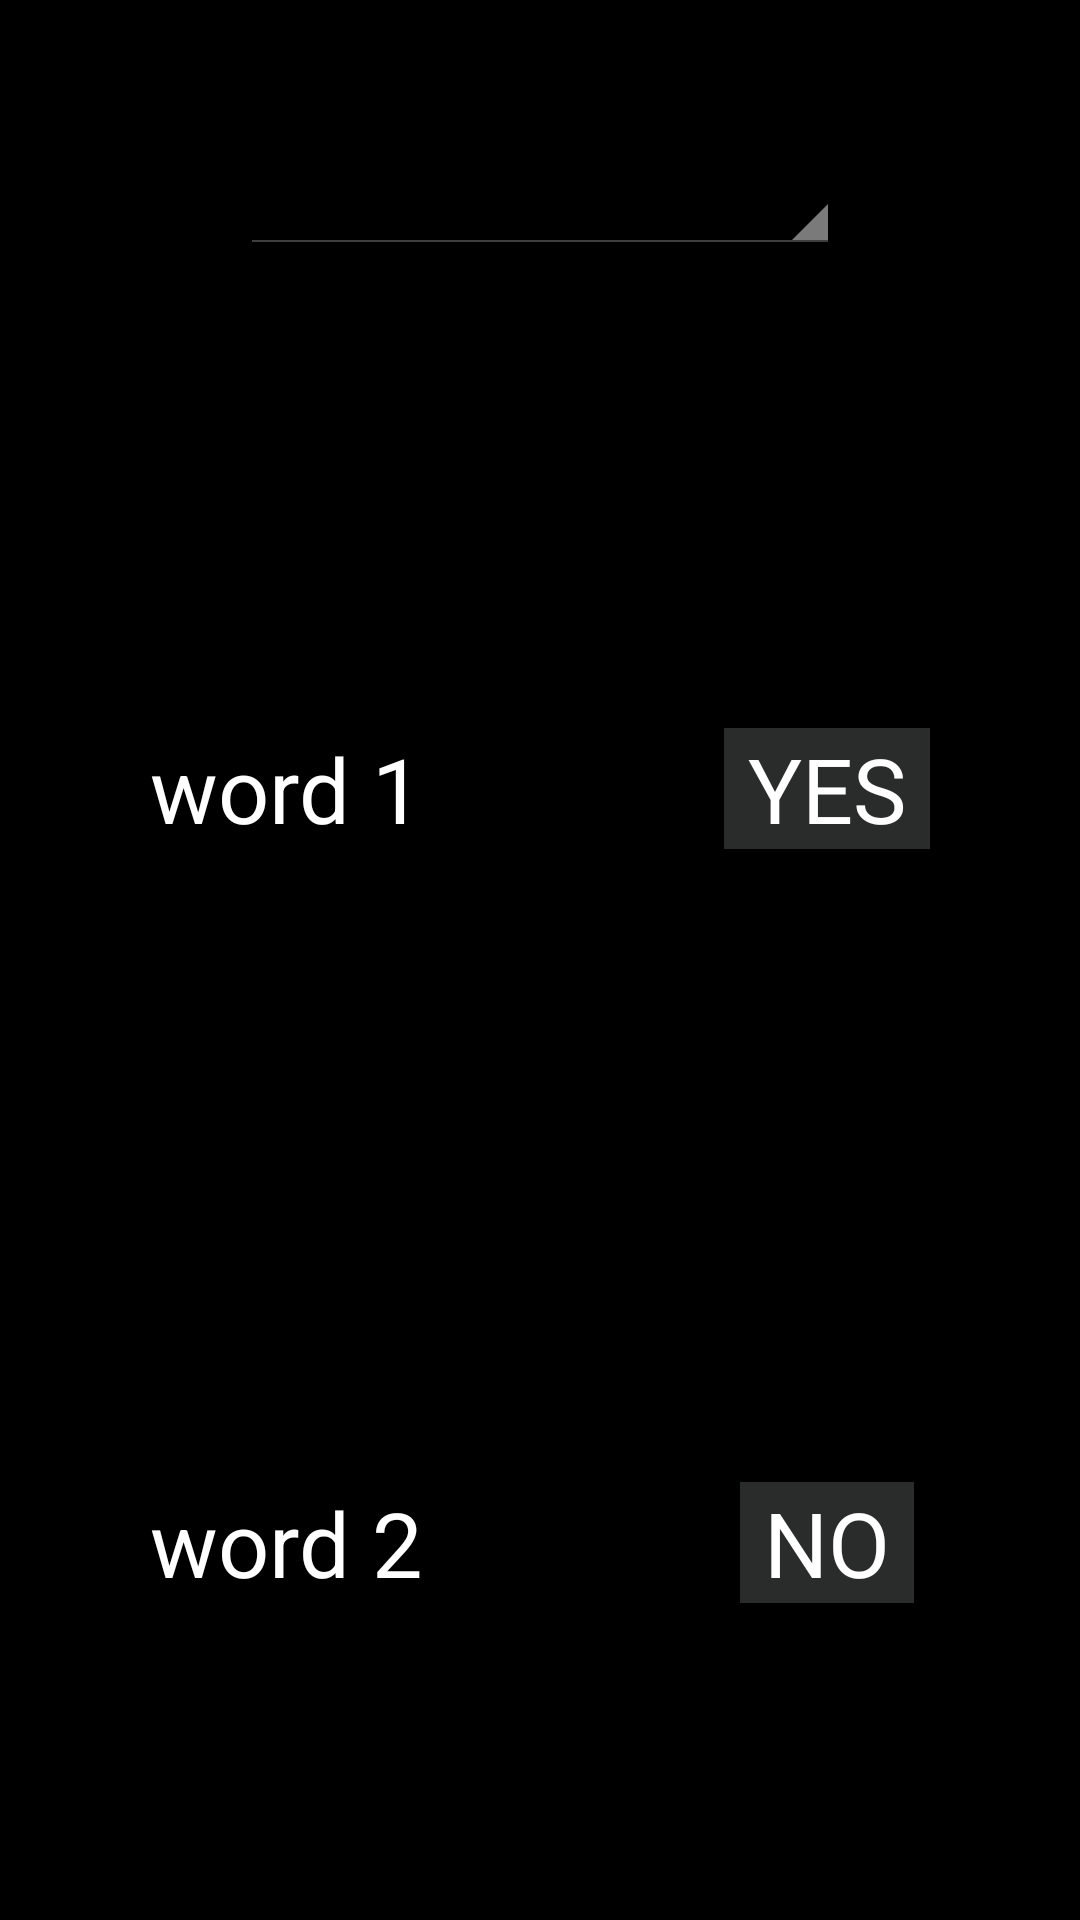

Reconstruct the res/layout file that produces this screen, plus the resources it refers to.
<!-- AndroidManifest.xml: application theme android:Theme.Holo.NoActionBar.Fullscreen -->
<!-- res/layout/setting_flipper_page1.xml -->
<?xml version="1.0" encoding="utf-8"?>
<LinearLayout xmlns:android="http://schemas.android.com/apk/res/android"
    android:layout_width="match_parent"
    android:layout_height="match_parent"
    android:orientation="vertical"
    android:weightSum="1" >

    <LinearLayout
        android:id="@+id/spinner_layout"
        android:layout_width="match_parent"
        android:layout_height="wrap_content"
        android:layout_weight="0.2"
        android:gravity="center" >

        <Spinner
            android:id="@+id/type_selection_spinner"
            android:layout_width="200dp"
            android:layout_height="wrap_content"
            android:layout_gravity="center" />
    </LinearLayout>

    <LinearLayout
        android:layout_width="match_parent"
        android:layout_height="wrap_content"
        android:layout_weight="0.8"
        android:baselineAligned="false" >

        <FrameLayout
            android:layout_width="match_parent"
            android:layout_height="match_parent" >

            <LinearLayout
                android:id="@+id/word_editText_layout"
                android:layout_width="match_parent"
                android:layout_height="match_parent"
                android:baselineAligned="false"
                android:orientation="horizontal"
                android:visibility="visible"
                android:weightSum="1" >

                <LinearLayout
                    android:layout_width="wrap_content"
                    android:layout_height="match_parent"
                    android:layout_weight="0.5"
                    android:baselineAligned="false"
                    android:orientation="vertical"
                    android:weightSum="1" >

                    <LinearLayout
                        android:layout_width="match_parent"
                        android:layout_height="match_parent"
                        android:layout_weight="0.5"
                        android:gravity="center" >

                        <TextView
                            android:layout_width="wrap_content"
                            android:layout_height="wrap_content"
                            android:text="word 1"
                            android:textColor="#ffffff"
                            android:textSize="30sp" />
                    </LinearLayout>

                    <LinearLayout
                        android:layout_width="match_parent"
                        android:layout_height="match_parent"
                        android:layout_weight="0.5"
                        android:gravity="center" >

                        <TextView
                            android:layout_width="wrap_content"
                            android:layout_height="wrap_content"
                            android:text="word 2"
                            android:textColor="#ffffff"
                            android:textSize="30sp" />
                    </LinearLayout>
                </LinearLayout>

                <LinearLayout
                    android:layout_width="wrap_content"
                    android:layout_height="match_parent"
                    android:layout_weight="0.5"
                    android:baselineAligned="false"
                    android:orientation="vertical"
                    android:weightSum="1" >

                    <LinearLayout
                        android:layout_width="match_parent"
                        android:layout_height="match_parent"
                        android:layout_weight="0.5"
                        android:gravity="center" >

                        <EditText
                            android:id="@+id/word1_input"
                            android:layout_width="wrap_content"
                            android:layout_height="wrap_content"
                            android:background="#2A2C2B"
                            android:inputType="textCapCharacters"
                            android:maxLength="12"
                            android:paddingLeft="8dp"
                            android:paddingRight="8dp"
                            android:singleLine="true"
                            android:text="YES"
                            android:textColor="#ffffff"
                            android:textSize="30sp" />
                    </LinearLayout>

                    <LinearLayout
                        android:layout_width="match_parent"
                        android:layout_height="match_parent"
                        android:layout_weight="0.5"
                        android:gravity="center" >

                        <EditText
                            android:id="@+id/word2_input"
                            android:layout_width="wrap_content"
                            android:layout_height="wrap_content"
                            android:background="#2A2C2B"
                            android:inputType="textCapCharacters"
                            android:maxLength="12"
                            android:paddingLeft="8dp"
                            android:paddingRight="8dp"
                            android:singleLine="true"
                            android:text="NO"
                            android:textColor="#ffffff"
                            android:textSize="30sp" />
                    </LinearLayout>
                </LinearLayout>
            </LinearLayout>

            <LinearLayout
                android:id="@+id/number_editText_layout"
                android:layout_width="match_parent"
                android:layout_height="match_parent"
                android:baselineAligned="false"
                android:orientation="horizontal"
                android:visibility="invisible"
                android:weightSum="1" >

                <LinearLayout
                    android:layout_width="wrap_content"
                    android:layout_height="match_parent"
                    android:layout_weight="0.5"
                    android:baselineAligned="false"
                    android:orientation="vertical"
                    android:weightSum="1" >

                    <LinearLayout
                        android:layout_width="match_parent"
                        android:layout_height="match_parent"
                        android:layout_weight="0.5"
                        android:gravity="center" >

                        <TextView
                            android:layout_width="wrap_content"
                            android:layout_height="wrap_content"
                            android:text="min"
                            android:textColor="#ffffff"
                            android:textSize="30sp" />
                    </LinearLayout>

                    <LinearLayout
                        android:layout_width="match_parent"
                        android:layout_height="match_parent"
                        android:layout_weight="0.5"
                        android:gravity="center" >

                        <TextView
                            android:layout_width="wrap_content"
                            android:layout_height="wrap_content"
                            android:text="max"
                            android:textColor="#ffffff"
                            android:textSize="30sp" />
                    </LinearLayout>
                </LinearLayout>

                <LinearLayout
                    android:layout_width="wrap_content"
                    android:layout_height="match_parent"
                    android:layout_weight="0.5"
                    android:baselineAligned="false"
                    android:orientation="vertical"
                    android:weightSum="1" >

                    <LinearLayout
                        android:layout_width="match_parent"
                        android:layout_height="match_parent"
                        android:layout_weight="0.5"
                        android:gravity="center" >

                        <EditText
                            android:id="@+id/number1_input"
                            android:layout_width="wrap_content"
                            android:layout_height="wrap_content"
                            android:background="#2A2C2B"
                            android:inputType="number"
                            android:maxLength="16"
                            android:paddingLeft="8dp"
                            android:paddingRight="8dp"
                            android:singleLine="true"
                            android:text="1"
                            android:textColor="#ffffff"
                            android:textSize="30sp" />
                    </LinearLayout>

                    <LinearLayout
                        android:layout_width="match_parent"
                        android:layout_height="match_parent"
                        android:layout_weight="0.5"
                        android:gravity="center" >

                        <EditText
                            android:id="@+id/number2_input"
                            android:layout_width="wrap_content"
                            android:layout_height="wrap_content"
                            android:background="#2A2C2B"
                            android:inputType="number"
                            android:maxLength="16"
                            android:paddingLeft="8dp"
                            android:paddingRight="8dp"
                            android:singleLine="true"
                            android:text="1000"
                            android:textColor="#ffffff"
                            android:textSize="30sp" />
                    </LinearLayout>
                </LinearLayout>
            </LinearLayout>
        </FrameLayout>
    </LinearLayout>

</LinearLayout>
<!-- resources referenced by this layout -->
<resources>

</resources>
